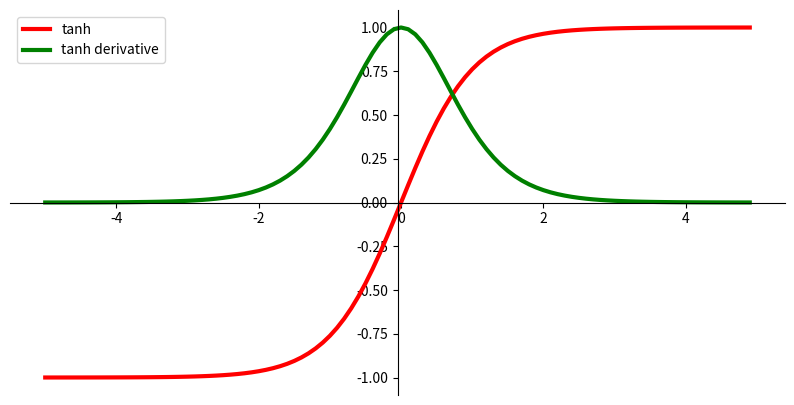

The matplotlib source for this figure:
import matplotlib.pyplot as plt
import math


def linear_space(start, stop, num=10):
    num = int(num)
    start = start * 1.
    stop = stop * 1.

    assert (num > 1), 'number should be greater than 1'

    step = (stop - start) / num

    res = []
    for i in range(num):
        res.append(start + step * i)
    return res


'''
x_data = [0, 1, 2, 3, 4]
y_data = [1, 5, 4, 6, 4]

plt.plot(x_data, y_data)
plt.xlabel("x value")
plt.ylabel('y value')
plt.show()
'''


# print(linear_space(1, 10, 1))

# use linear_space draw tanh funtion

def tanh_funtion(data):
    return [(2 / (1 + math.exp(-2 * x)) - 1) for x in data]


def tanh_derivative(data):
    return [1 - x ** 2 for x in data]


data = linear_space(-5., 5., 100)
data_tanh = tanh_funtion(data)
data_dtanh = tanh_derivative(data_tanh)

fig, ax = plt.subplots(figsize=(10, 5))
ax.spines['left'].set_position('center')
ax.spines['bottom'].set_position('center')
ax.spines['right'].set_color('none')
ax.spines['top'].set_color('none')
ax.xaxis.set_ticks_position('bottom')
ax.yaxis.set_ticks_position('left')


ax.plot(data, data_tanh, color='red', linewidth=3, label="tanh")
ax.plot(data, data_dtanh, color='green', linewidth=3, label='tanh derivative')
ax.legend(loc='best')
plt.show()